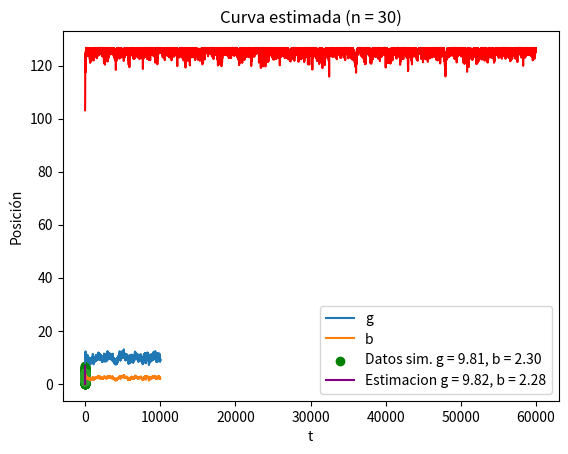

Here is the Python script that generated this plot:
# %%
import numpy as np
import matplotlib.pyplot as plt
from scipy.integrate import odeint

np.random.seed(24)

def dinamica(y,t,g,b):
    x, v = y
    dxdt = v
    dvdt = g - b*v
    return [dxdt, dvdt]

'''
Parte 1: (Establecer la dinamica y simulacion de datos)

    Dado un par de parámetros g,b; se hará la "simulación de los datos" por medio de resolver la ecuacuón diferencial para dichos parámetros.

    # Declaración de los parámetros principales g,b.
    # Para resolver la ODE se require un conjunto de tiempos donde resolver, para ello se establece el vector t.
    # Usando el método dado por odeint, se requier condiciones iniciales para resolver la ODE (dinamica).

'''

# Parametros principales
g = 9.81
b = 2.3

# Simular los tiempos de observación
from scipy.stats import uniform
n = 31      # Tamaño de muestra
t = np.linspace(0,2,num = n)

# ECUACIÓN DIFERENCIAL:
# Condiciones iniciales (posición, velocidad)
y0 = [0, 0.0]  

# Soluciones de la ecuación dínamica
solutions = odeint(dinamica, y0 ,t, args=(g,b))

# Coordenadas de caída amortiguada
x = solutions[:,0]
v = solutions[:,1]

# Añadir ruido a los datos
from scipy.stats import norm
error = norm.rvs(0,0.05,n)
error[0] = 0
x = x + error

# Grafica
plt.title('Datos simulados con g = %2.2f , b = %2.2f ' % (g, b))
plt.xlabel('Tiempo')
plt.ylabel('Posición')
plt.scatter(t,x, color= 'green')
plt.show()
# # %%

'''
Parte 2: (Establecimiento de la log-posterior)
'''

def logposterior(g, b, t, x, sigma = 1, alpha = 100, beta = 10, g_0 = 10, b_0 = 1):
   
    if g>0 and b>0:
        solution = odeint(dinamica, y0, t, args=(g,b))
        x_theta = solution[:,0]

        Logf_post = -n*np.log(sigma) - np.sum((x-x_theta)**2) /(2*sigma**2) + (alpha -1)*np.log(g) - alpha*g/g_0 + (beta - 1)*np.log(b) - beta*b/b_0

        return Logf_post
    else:
        Logf_post = -10**100
        return Logf_post 


'''
Parte 3: (Realizacion de la cadena por MCMC)

'''

def MetropolisHastingsRW(t_datos,x_datos,inicio, size = 50000 ,alpha =100, beta = 10, g_0 = 10, b_0 = 1 ):

    # Punto inicial (parametros)
    x = inicio

    sigma1, sigma2 = 0.3, 0.05

    # 
    sample = np.zeros([size,3])
    sample[0,0] = x[0]  
    sample[0,1] = x[1]
    sample[0,2] = logposterior(x[0], x[1], t_datos, x_datos, alpha=alpha, beta = beta, g_0 = g_0, b_0 = b_0)

    for k in range(size-1):

        # Simulacion de propuesta
        e1 = norm.rvs(0,sigma1)
        e2 = norm.rvs(0,sigma2)
        e = np.array([e1,e2])
        y = x + e   
        # ////////////////////////
        # //////////////////////// se reescribe x ????????
        # ////////////////////////

        # Cadena de Markov
        log_y = logposterior(y[0], y[1], t_datos, x_datos, alpha = alpha, beta = beta, g_0 = g_0, b_0 = b_0)
        log_x = sample[k,2] # Recicla logverosimilitud
        cociente = np.exp( log_y - log_x )

        # Transicion de la cadena
        if uniform.rvs(0,1) <= cociente:

            sample[k+1,0] = y[0]
            sample[k+1,1] = y[1] 
            sample[k+1,2] = log_y

            x = y
        else:
            
            sample[k+1,0] = x[0]
            sample[k+1,1] = x[1] 
            sample[k+1,2] = log_x

    return sample

inicio = np.array([8,3])

# Parametros de distribucion a prioi
g_0 = 10
alpha = 100
b_0 = 2
beta = 1.5

sample = MetropolisHastingsRW(t, x, inicio, size = 60000, g_0 = g_0, b_0 = b_0, beta = beta, alpha= alpha)

# %%
'''
Parte 4: (visualizacion)

'''

g_sample = sample[:,0]
b_sample = sample[:,1]
log_post = sample[:,2]

burn_in = 5000

plt.title('Cadena')
plt.plot(g_sample[:10000],label = 'g')
plt.plot(b_sample[:10000],label = 'b')
plt.legend()
plt.show()

plt.title('Trayectoria de caminata aleatoria')
plt.plot(g_sample,b_sample,linewidth = .5, color = 'gray')
# Grid
g_dom = np.linspace(6,14, num = 9)
b_dom = np.linspace(1,4,7)
Z = np.meshgrid(g_dom,b_dom)
plt.scatter(Z[0],Z[1])
plt.xlabel('g')
plt.ylabel('b')
plt.scatter(8.3,2.7)
plt.show() 

plt.title('LogPosterior de la cadena')
plt.plot(log_post, color = 'red')
plt.show()

from scipy.stats import gamma

plt.title('Distribuciones a priori y posterior para g')
plt.hist(g_sample[burn_in:], density= True, bins = 40)
dom_g = np.linspace(0,15,500)
plt.plot(dom_g, gamma.pdf(dom_g, a = alpha , scale = g_0/alpha))
plt.ylabel(r'$f(g)$')
plt.xlabel(r'$g$')
linea = np.linspace(0,0.5, 100)
linea_x = np.ones(100)
plt.plot(linea_x*g, linea, color = 'black', linewidth = 0.5)
plt.show()

plt.title('Distribuciones a priori y posterior para b')
plt.hist(b_sample[burn_in:], density= True, bins = 40)
dom_b = np.linspace(0,8,500)
plt.plot(dom_b, gamma.pdf(dom_b, a = beta, scale = b_0/beta))
plt.ylabel(r'$f(b)$')
plt.xlabel(r'$b$')
linea = np.linspace(0,1, 100)
linea_x = np.ones(100)
plt.plot(linea_x*b, linea, color = 'black', linewidth = 0.5)
plt.show()

estimador_g = np.mean(g_sample[burn_in:])    
estimador_b = np.mean(b_sample[burn_in:])
print('Estimador de g: ', estimador_g)  
print('Estimador de b: ', estimador_b)

# Grafica de la curva estimada
t_grafica = np.linspace(0,2, 100)
solucion_estimada = odeint(dinamica, y0, t_grafica ,args=(estimador_g,estimador_b))

x_estimado = solucion_estimada[:,0]
v_estimado = solucion_estimada[:,1]

plt.title('Curva estimada (n = %u)'%(n-1))
plt.scatter(t,x, color= 'green', label = 'Datos sim. g = %2.2f, b = %2.2f' %(g,b))
plt.plot(t_grafica, x_estimado, label='Estimacion g = %2.2f, b = %2.2f' %(estimador_g, estimador_b), color = 'purple')
plt.xlabel('t')
plt.ylabel('Posición')
plt.legend()
plt.show()


# %%
# Grid
g_dom = np.linspace(6,14, num = 9)
b_dom = np.linspace(1,4,4)
Z = np.meshgrid(g_dom,b_dom)
plt.scatter(Z[0],Z[1])
